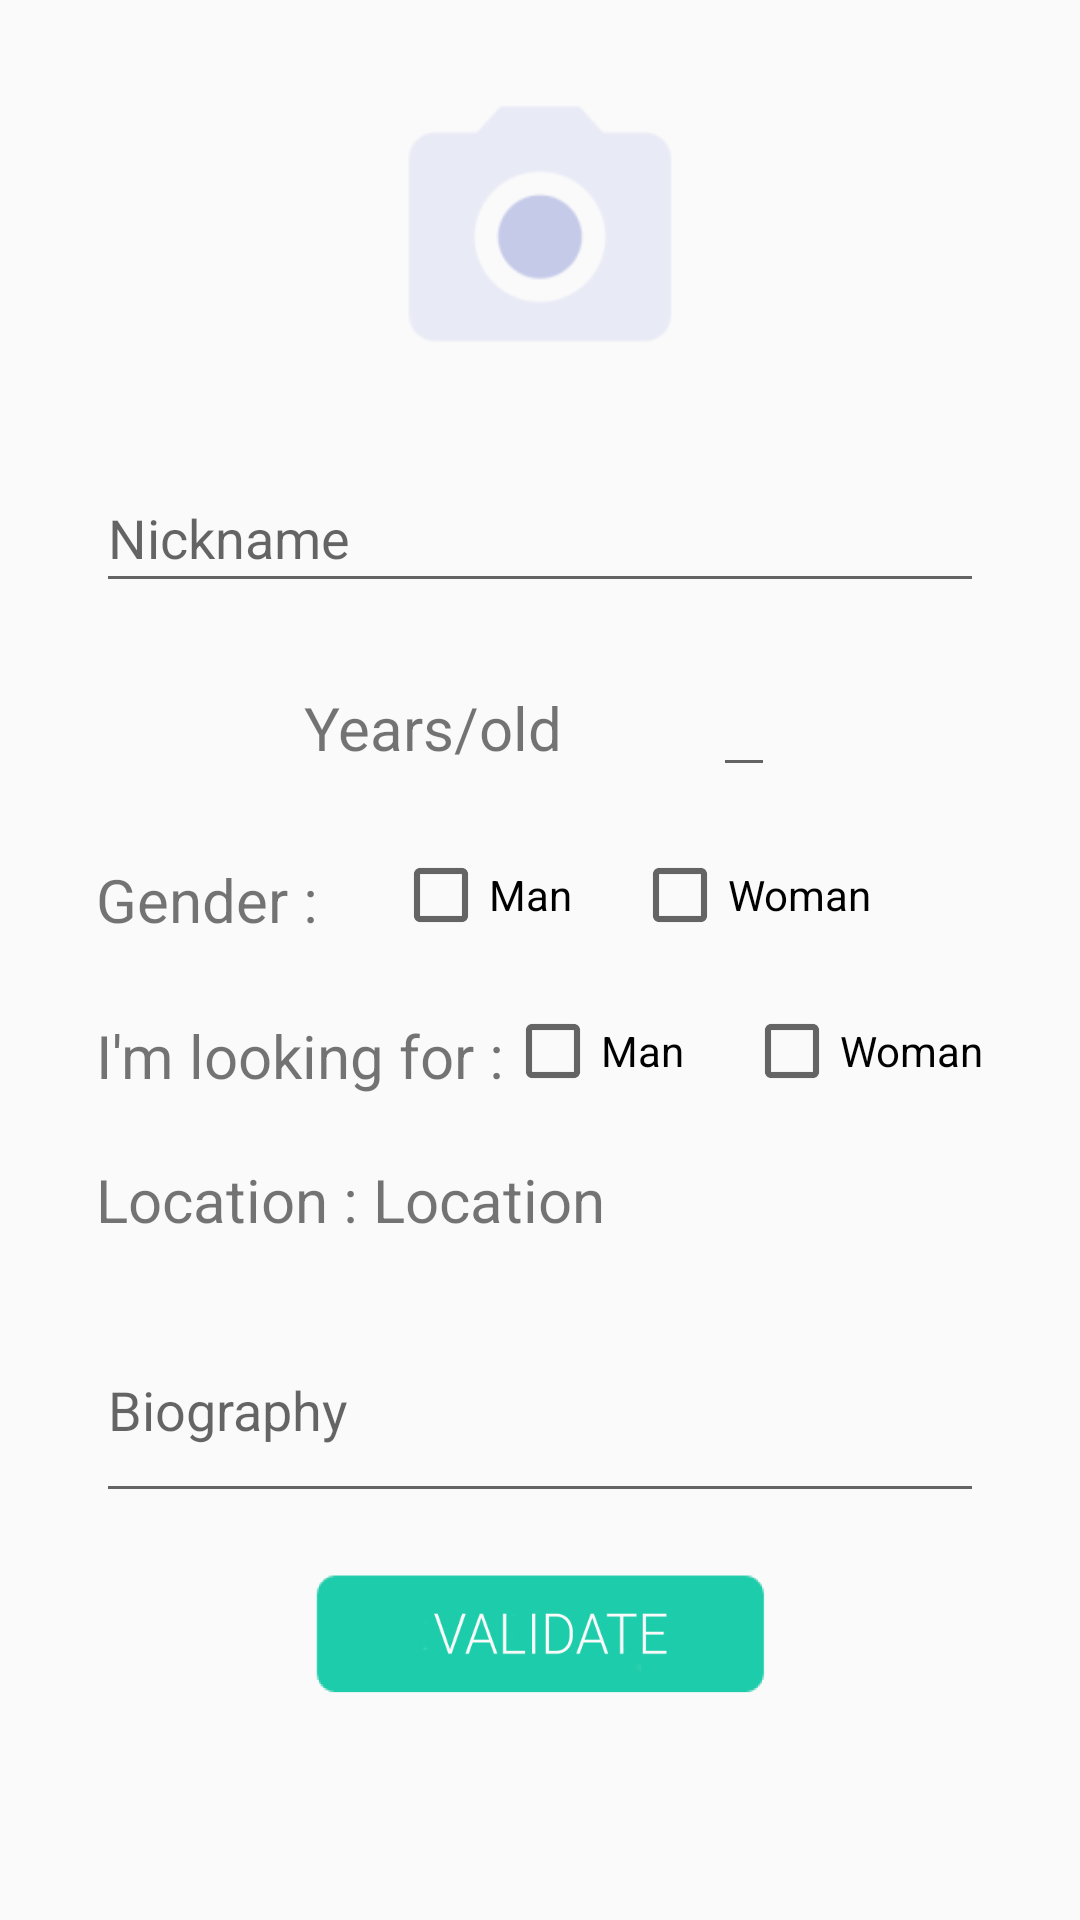

This screen was rendered from an Android layout file. Write that file and the resources it references.
<!-- AndroidManifest.xml: application theme AppTheme -->
<!-- res/layout/activity_profil_custom.xml -->
<?xml version="1.0" encoding="utf-8"?>
<RelativeLayout xmlns:android="http://schemas.android.com/apk/res/android"
    xmlns:tools="http://schemas.android.com/tools"
    android:layout_width="match_parent"
    android:layout_height="match_parent"


    tools:context="com.example.lp.binder.ProfilCustom">

    <ImageView
        android:id="@+id/iv_back_account"
        android:layout_width="wrap_content"
        android:layout_height="wrap_content"
        android:src="@drawable/return_arrow"/>


    <LinearLayout
        android:id="@+id/llGlobal"
        android:layout_width="wrap_content"
        android:layout_height="match_parent"

        android:orientation="vertical"
        android:layout_alignParentTop="true"
        android:layout_centerHorizontal="true">

        <ImageView
            android:id="@+id/choosePicture"
            android:layout_width="100dp"
            android:layout_height="100dp"
            android:layout_gravity="center"
            android:layout_marginTop="25dp"
            android:src="@mipmap/choose_picture" />

        <LinearLayout
            android:id="@+id/llForm"
            android:layout_width="wrap_content"
            android:layout_height="wrap_content"


            android:layout_marginTop="20dp"
            android:orientation="vertical">

            <LinearLayout
                android:layout_width="match_parent"
                android:layout_height="wrap_content"
                android:orientation="horizontal">

                <android.support.design.widget.TextInputLayout
                    android:layout_width="match_parent"
                    android:layout_height="wrap_content">

                    <EditText
                        android:id="@+id/editNickname"
                        android:layout_width="match_parent"
                        android:layout_height="45dp"

                        android:layout_gravity="center"
                        android:hint="Nickname" />
                </android.support.design.widget.TextInputLayout>


                <android.support.design.widget.TextInputLayout
                    android:layout_width="wrap_content"
                    android:layout_height="wrap_content">

                </android.support.design.widget.TextInputLayout>


            </LinearLayout>

            <LinearLayout
                android:id="@+id/llChoix"
                android:layout_width="wrap_content"
                android:layout_height="wrap_content"
                android:layout_gravity="center"
                android:layout_marginTop="20dp"
                android:orientation="horizontal">

                <LinearLayout
                    android:layout_width="wrap_content"
                    android:layout_height="wrap_content"
                    android:orientation="horizontal">

                    <TextView
                        android:layout_width="wrap_content"
                        android:layout_height="wrap_content"
                        android:text="Years/old   "
                        android:textSize="20dp" />

                    <EditText
                        android:id="@+id/editAge"
                        android:layout_width="wrap_content"
                        android:layout_height="wrap_content"
                        android:layout_marginLeft="35dp"
                        android:inputType="number" />

                </LinearLayout>


            </LinearLayout>


            <LinearLayout
                android:layout_width="wrap_content"
                android:layout_height="wrap_content"
                android:layout_marginTop="20dp"
                android:orientation="horizontal">

                <TextView
                    android:layout_width="wrap_content"
                    android:layout_height="wrap_content"
                    android:layout_marginRight="20dp"
                    android:layout_marginTop="4dp"
                    android:text="Gender : "
                    android:textSize="20dp" />

                <CheckBox
                    android:id="@+id/isMan"
                    android:layout_width="wrap_content"
                    android:layout_height="wrap_content"
                    android:text="Man" />

                <CheckBox
                    android:id="@+id/isWoman"
                    android:layout_width="wrap_content"
                    android:layout_height="wrap_content"
                    android:layout_marginLeft="20dp"
                    android:text="Woman" />

                <ImageView
                    android:id="@+id/warningSexe"
                    android:layout_width="20dp"
                    android:layout_height="20dp"
                    android:layout_margin="10dp"
                    android:src="@drawable/warning"
                    android:visibility="gone" />

            </LinearLayout>


            <LinearLayout
                android:id="@+id/llCherche"
                android:layout_width="wrap_content"
                android:layout_height="wrap_content"
                android:layout_gravity="center"
                android:layout_marginTop="20dp"
                android:orientation="horizontal">

                <TextView
                    android:layout_width="wrap_content"
                    android:layout_height="wrap_content"
                    android:layout_marginTop="4dp"
                    android:text="I'm looking for :"
                    android:textSize="20dp" />

                <LinearLayout
                    android:layout_width="wrap_content"
                    android:layout_height="wrap_content"
                    android:orientation="horizontal">

                    <CheckBox
                        android:id="@+id/searchMan"
                        android:layout_width="wrap_content"
                        android:layout_height="wrap_content"
                        android:text="Man" />

                    <CheckBox
                        android:id="@+id/searchWoman"
                        android:layout_width="wrap_content"
                        android:layout_height="wrap_content"
                        android:layout_marginLeft="20dp"
                        android:text="Woman" />

                    <ImageView
                        android:id="@+id/warningSearch"
                        android:layout_width="20dp"
                        android:layout_height="20dp"
                        android:layout_margin="10dp"
                        android:src="@drawable/warning"
                        android:visibility="gone" />

                </LinearLayout>


            </LinearLayout>

            <LinearLayout
                android:layout_width="wrap_content"
                android:layout_height="wrap_content">

                <TextView
                    android:layout_width="wrap_content"
                    android:layout_height="wrap_content"
                    android:layout_marginTop="20dp"
                    android:text="Location : "
                    android:textSize="20dp" />

                <TextView
                    android:id="@+id/locationUser"
                    android:layout_width="wrap_content"
                    android:layout_height="wrap_content"
                    android:layout_marginTop="20dp"
                    android:text="Location"
                    android:textSize="20dp" />

            </LinearLayout>

            <LinearLayout
                android:layout_width="match_parent"
                android:layout_height="wrap_content"
                android:layout_marginTop="10dp"
                android:orientation="horizontal">

                <android.support.design.widget.TextInputLayout
                    android:layout_width="match_parent"
                    android:layout_height="match_parent">

                    <EditText
                        android:id="@+id/editBiography"
                        android:layout_width="match_parent"
                        android:layout_height="70dp"
                        android:layout_gravity="center"
                        android:hint="Biography"
                        android:maxLines="2" />
                </android.support.design.widget.TextInputLayout>

            </LinearLayout>


        </LinearLayout>

        <Button
            android:id="@+id/submit_account"
            android:layout_width="150dp"
            android:layout_height="40dp"
            android:layout_gravity="center"
            android:layout_marginTop="20dp"
            android:background="@drawable/validate" />

    </LinearLayout>

</RelativeLayout>
<!-- resources referenced by this layout -->
<resources>
  <!-- drawable validate: png bitmap (drawable, 9856 bytes) -->
  <!-- drawable warning: png bitmap (drawable-hdpi, 572 bytes) -->
  <!-- mipmap choose_picture: png bitmap (mipmap-hdpi, 1362 bytes) -->
  <style name="AppTheme" parent="Theme.AppCompat.Light.DarkActionBar">
          
          <item name="colorPrimary">@color/colorPrimary</item>
          <item name="colorPrimaryDark">@color/colorPrimaryDark</item>
          <item name="colorAccent">@color/colorAccent</item>
      </style>
  <color name="colorPrimary">#3F51B5</color>
  <color name="colorPrimaryDark">#1A237E</color>
  <color name="colorAccent">#FF4081</color>
</resources>
